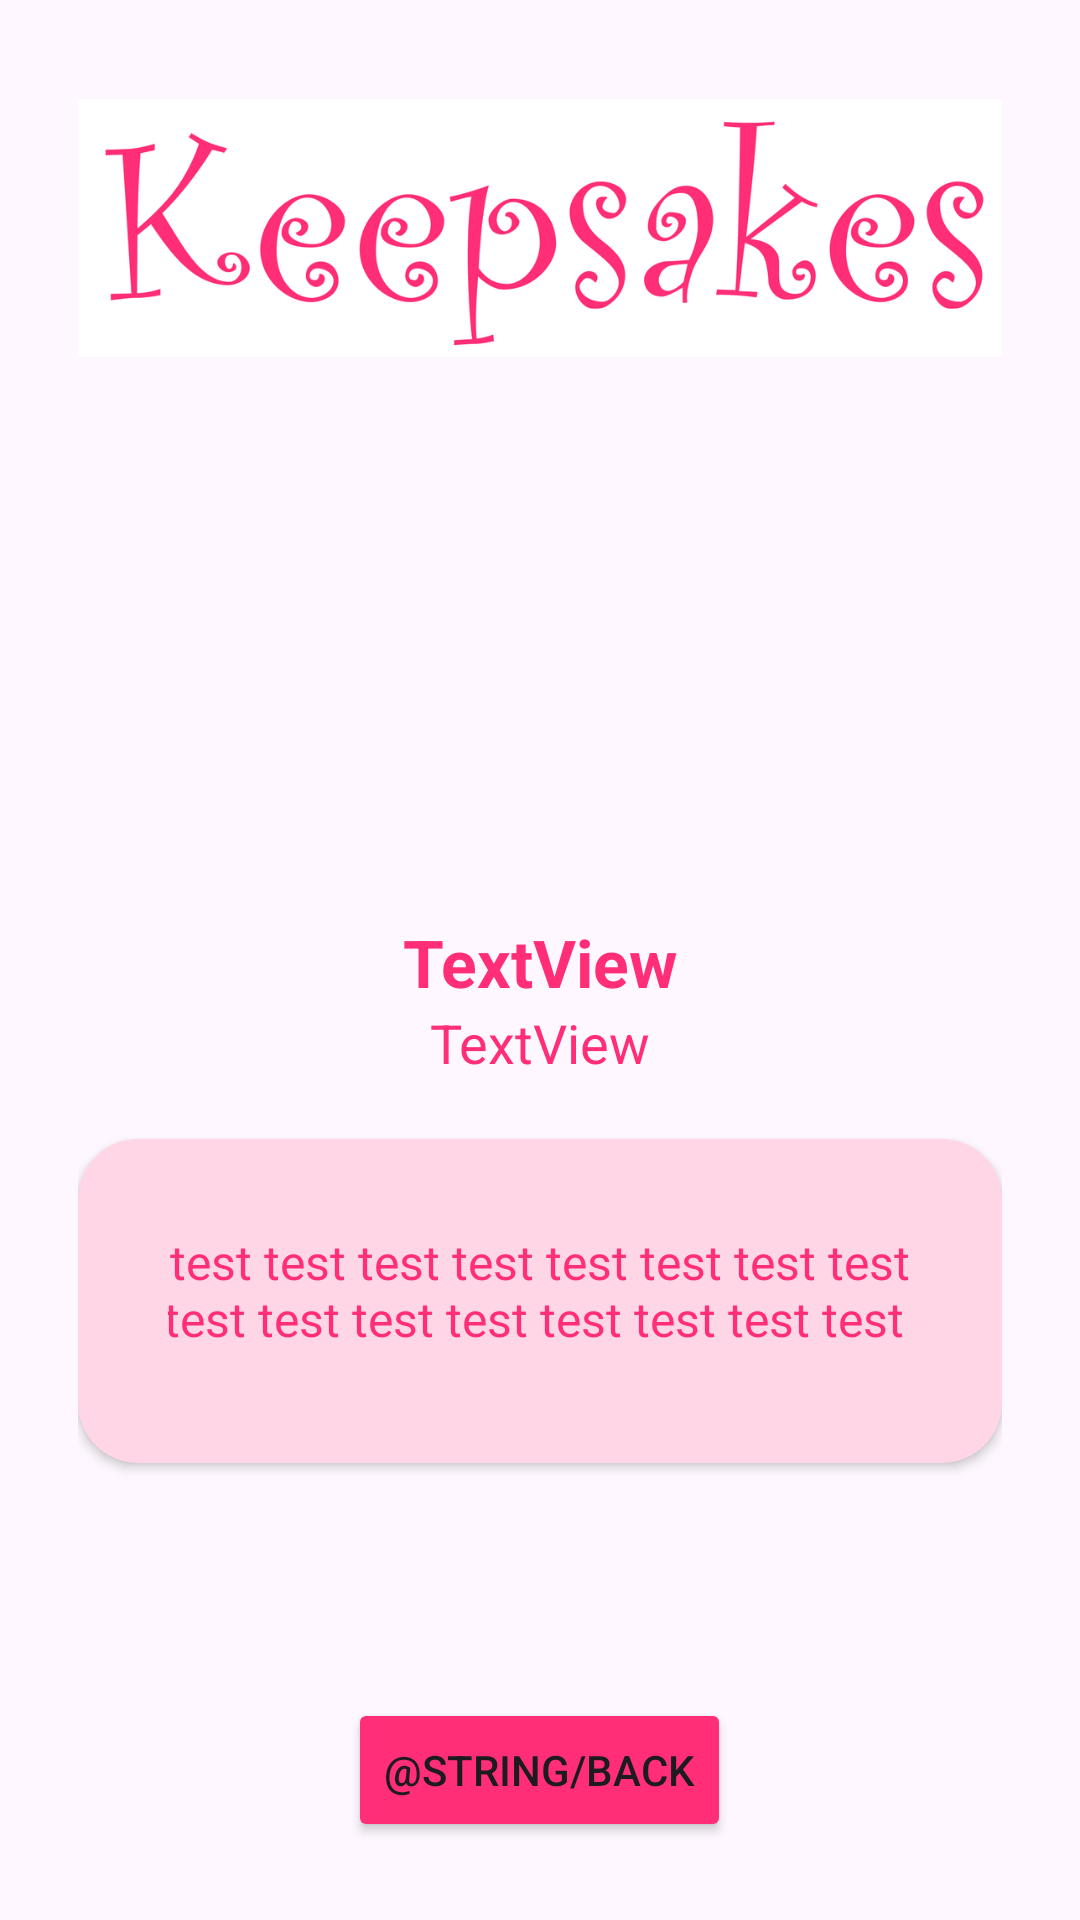

Layout XML and referenced resources for this Android screen:
<!-- AndroidManifest.xml: application theme Theme.KeepsakesMenuApp -->
<!-- res/layout/activity_view_details.xml -->
<?xml version="1.0" encoding="utf-8"?>
<LinearLayout xmlns:android="http://schemas.android.com/apk/res/android"
    xmlns:app="http://schemas.android.com/apk/res-auto"
    xmlns:tools="http://schemas.android.com/tools"
    android:layout_width="match_parent"
    android:layout_height="match_parent"
    android:gravity="center_horizontal"
    android:orientation="vertical"
    android:padding="26dp"
    tools:context=".ViewDetailsActivity">

    <ImageView
        android:id="@+id/imageView4"
        android:layout_width="match_parent"
        android:layout_height="100dp"
        android:layout_marginBottom="20dp"
        android:src="@drawable/logo" />

    <LinearLayout
        android:layout_width="match_parent"
        android:layout_height="wrap_content"
        android:orientation="horizontal"
        android:paddingVertical="20dp">

        <ImageView
            android:id="@+id/img1"
            android:layout_width="120dp"
            android:layout_height="120dp"
            android:layout_weight="1"
            android:src="@drawable/adobo_flakes" />

        <ImageView
            android:id="@+id/img2"
            android:layout_width="120dp"
            android:layout_height="120dp"
            android:layout_weight="1"
            android:src="@drawable/adobo_flakes" />

    </LinearLayout>

    <LinearLayout
        android:layout_width="match_parent"
        android:layout_height="wrap_content"
        android:layout_marginBottom="20dp"
        android:layout_weight="0"
        android:orientation="vertical">

        <TextView
            android:id="@+id/itemName"
            android:layout_width="match_parent"
            android:layout_height="wrap_content"
            android:text="TextView"
            android:textAlignment="center"
            android:textColor="@color/dark_pink"
            android:textSize="22sp"
            android:textStyle="bold" />

        <TextView
            android:id="@+id/itemPrice"
            android:layout_width="match_parent"
            android:layout_height="wrap_content"
            android:text="TextView"
            android:textAlignment="center"
            android:textColor="@color/dark_pink"
            android:textSize="18sp" />

    </LinearLayout>

    <androidx.cardview.widget.CardView
        android:layout_width="match_parent"
        android:layout_height="wrap_content"
        app:cardBackgroundColor="@color/light_pink"
        app:cardCornerRadius="20dp"
        app:contentPadding="30dp">

        <TextView
            android:id="@+id/itemDesc"
            android:layout_width="wrap_content"
            android:layout_height="wrap_content"
            android:layout_gravity="center"
            android:inputType="textMultiLine"
            android:minHeight="48dp"
            android:text="test test test test test test test test test test test test test test test test "
            android:textAlignment="center"
            android:textColor="@color/dark_pink"
            android:textSize="16sp" />
    </androidx.cardview.widget.CardView>

    <Space
        android:layout_width="match_parent"
        android:layout_height="wrap_content"
        android:layout_weight="1" />

    <Button
        android:id="@+id/backBtn"
        android:layout_width="wrap_content"
        android:layout_height="wrap_content"
        android:backgroundTint="@color/dark_pink"
        android:text="@string/back"
        app:cornerRadius="8dp" />
</LinearLayout>
<!-- resources referenced by this layout -->
<resources>
  <color name="dark_pink">#FF2E77</color>
  <color name="light_pink">#FFD6E5</color>
  <!-- drawable logo: png bitmap (drawable, 106234 bytes) -->
  <style name="Theme.KeepsakesMenuApp" parent="Base.Theme.KeepsakesMenuApp" />
  <style name="Base.Theme.KeepsakesMenuApp" parent="Theme.Material3.DayNight.NoActionBar">
          
          
      </style>
</resources>
